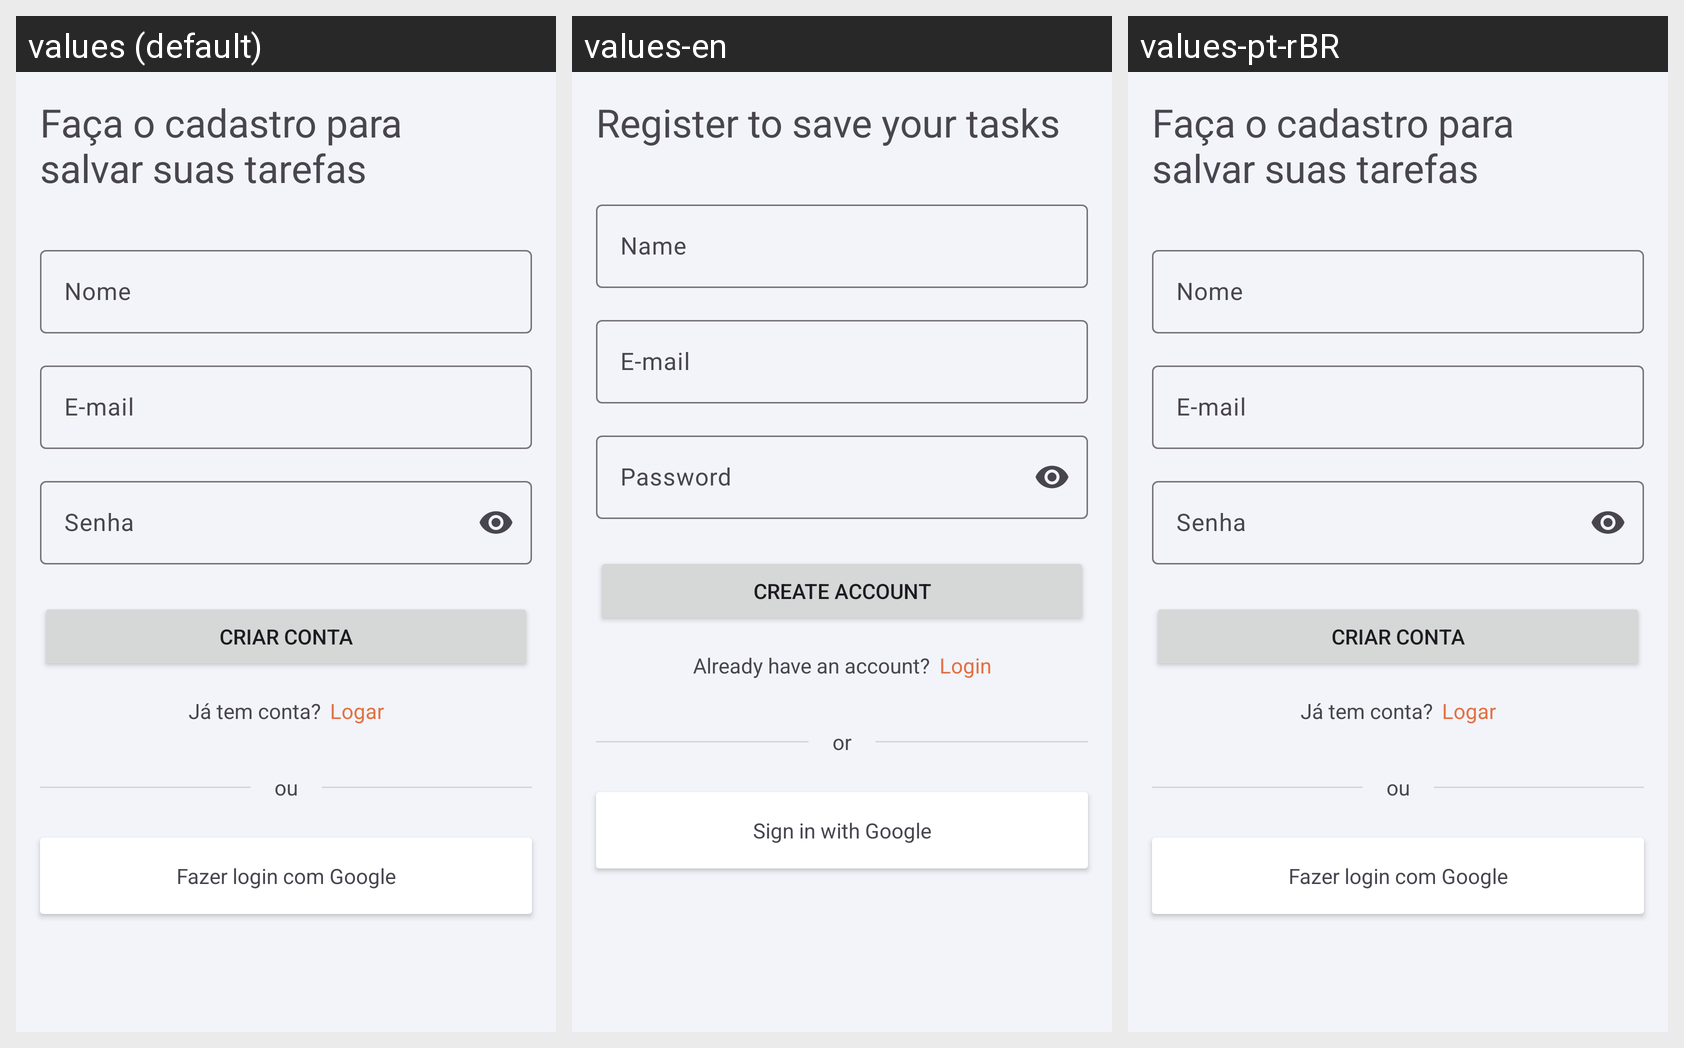

Strings drawn on this Android screen and how each of the app's shown locales translates them:
Android screen res/layout/fragment_cadastro.xml rendered under 3 locales, left to right: values (default), values-en, values-pt-rBR. Device: Nexus 5 (rendered at 1080×1920; each locale shown at half size, 540×960, under a caption strip naming it); theme Theme.KanBase.
Strings drawn on this screen, with the default value and each locale's value (text and hints the layout hard-codes, and strings that could not be matched under every locale, appear in the picture but are not listed):

fazer_login_com_google
  values: Fazer login com Google
  values-en: Sign in with Google
  values-pt-rBR: Fazer login com Google

ou
  values: ou
  values-en: or
  values-pt-rBR: ou

faca_o_cadastro_para_salvar_suas_tarefas
  values: Faça o cadastro para salvar suas tarefas
  values-en: Register to save your tasks
  values-pt-rBR: Faça o cadastro para salvar suas tarefas

nome
  values: Nome
  values-en: Name
  values-pt-rBR: Nome

e_mail
  values: E-mail
  values-en: E-mail
  values-pt-rBR: E-mail

senha
  values: Senha
  values-en: Password
  values-pt-rBR: Senha

criar_conta
  values: Criar conta
  values-en: Create account
  values-pt-rBR: Criar conta

ja_tem_conta_pe
  values: Já tem conta?
  values-en: Already have an account?
  values-pt-rBR: Já tem conta?

logar
  values: Logar
  values-en: Login
  values-pt-rBR: Logar
